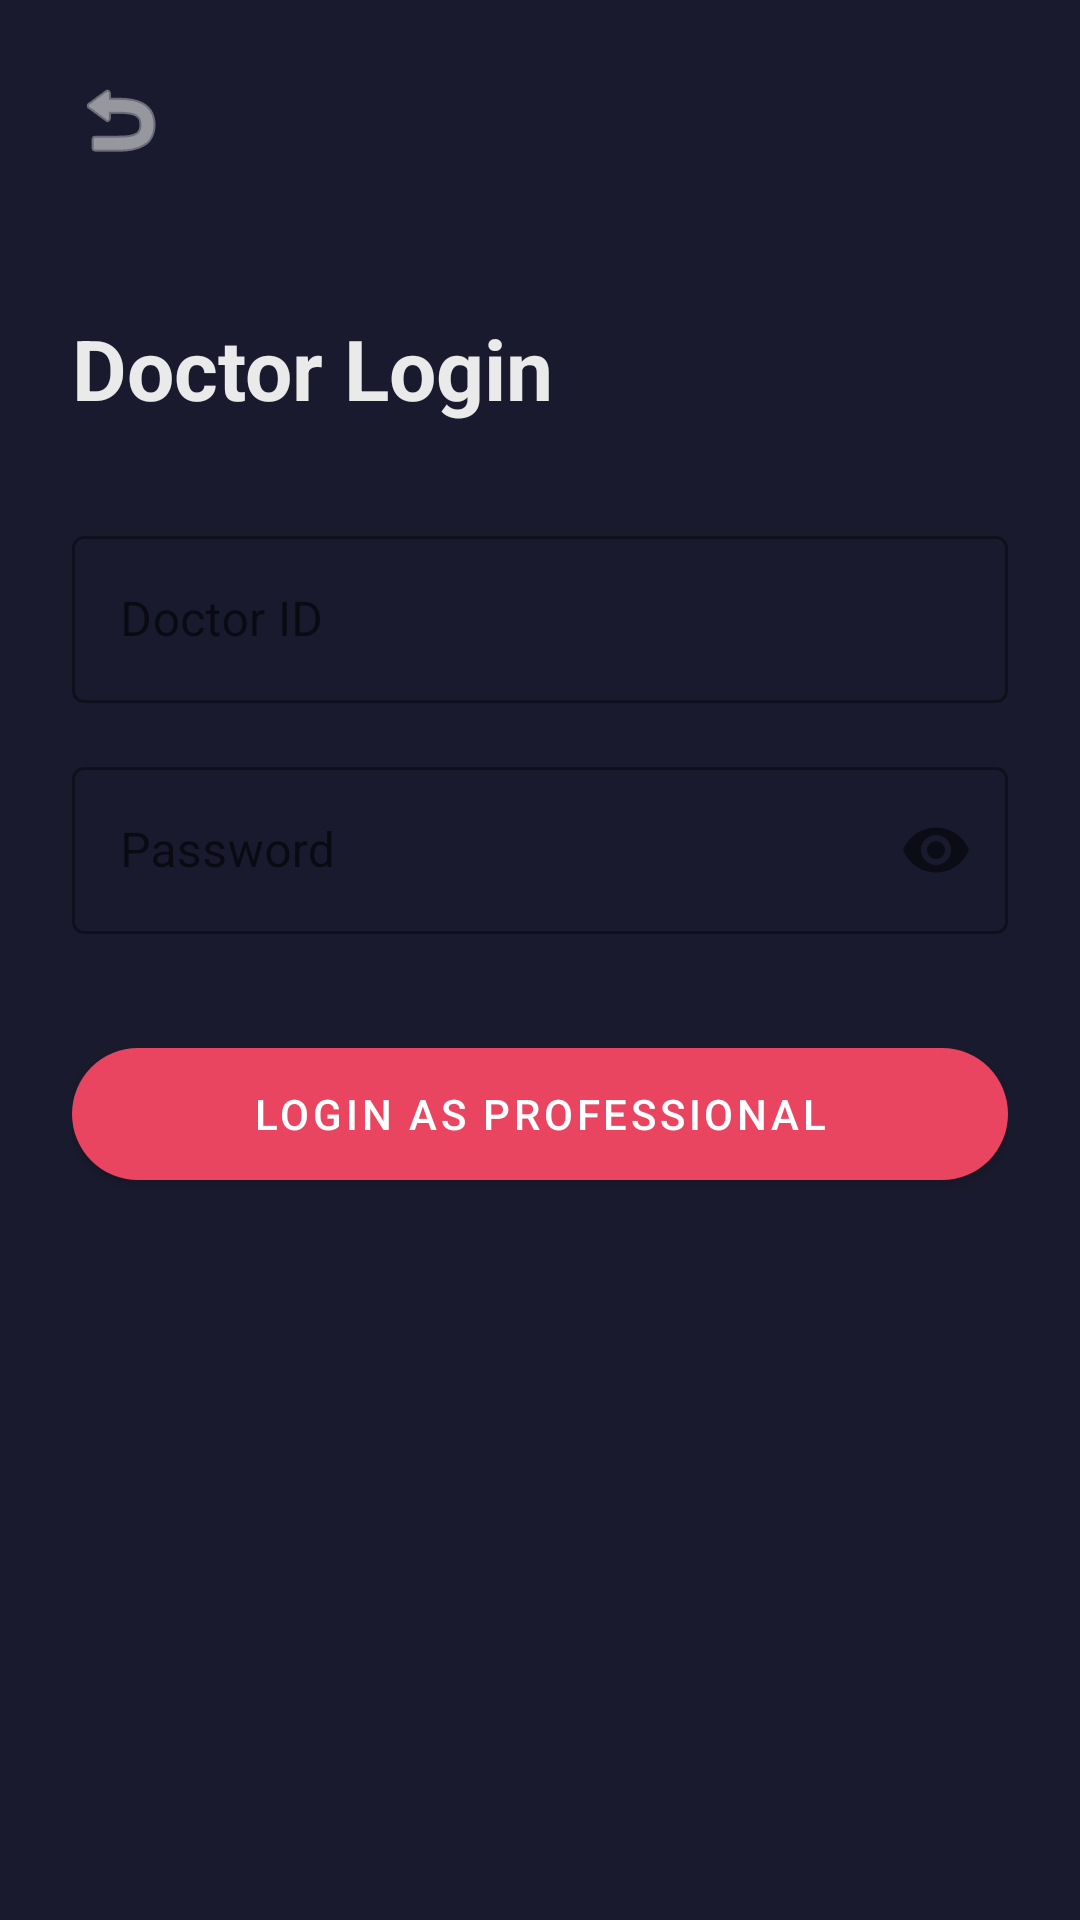

Layout XML and referenced resources for this Android screen:
<!-- AndroidManifest.xml: application theme Theme.ShishuSneh -->
<!-- res/layout/activity_doctor_login.xml -->
<?xml version="1.0" encoding="utf-8"?>
<androidx.constraintlayout.widget.ConstraintLayout xmlns:android="http://schemas.android.com/apk/res/android"
    xmlns:app="http://schemas.android.com/apk/res-auto"
    android:layout_width="match_parent"
    android:layout_height="match_parent"
    android:background="@color/primary_bg"
    android:padding="24dp">

    <ImageView
        android:id="@+id/ivBack"
        android:layout_width="wrap_content"
        android:layout_height="wrap_content"
        android:src="@android:drawable/ic_menu_revert"
        app:layout_constraintStart_toStartOf="parent"
        app:layout_constraintTop_toTopOf="parent"
        app:tint="@color/text_primary" />

    <TextView
        android:id="@+id/tvTitle"
        android:layout_width="wrap_content"
        android:layout_height="wrap_content"
        android:layout_marginTop="48dp"
        android:text="Doctor Login"
        android:textColor="@color/text_primary"
        android:textSize="28sp"
        android:textStyle="bold"
        app:layout_constraintStart_toStartOf="parent"
        app:layout_constraintTop_toBottomOf="@id/ivBack" />

    <com.google.android.material.textfield.TextInputLayout
        android:id="@+id/tilDoctorId"
        style="@style/Widget.MaterialComponents.TextInputLayout.OutlinedBox"
        android:layout_width="match_parent"
        android:layout_height="wrap_content"
        android:layout_marginTop="32dp"
        android:hint="Doctor ID"
        app:layout_constraintTop_toBottomOf="@id/tvTitle">

        <com.google.android.material.textfield.TextInputEditText
            android:id="@+id/etDoctorId"
            android:layout_width="match_parent"
            android:layout_height="wrap_content"
            android:inputType="text"
            android:textColor="@color/text_primary" />
    </com.google.android.material.textfield.TextInputLayout>

    <com.google.android.material.textfield.TextInputLayout
        android:id="@+id/tilPassword"
        style="@style/Widget.MaterialComponents.TextInputLayout.OutlinedBox"
        android:layout_width="match_parent"
        android:layout_height="wrap_content"
        android:layout_marginTop="16dp"
        android:hint="Password"
        app:layout_constraintTop_toBottomOf="@id/tilDoctorId"
        app:passwordToggleEnabled="true">

        <com.google.android.material.textfield.TextInputEditText
            android:id="@+id/etPassword"
            android:layout_width="match_parent"
            android:layout_height="wrap_content"
            android:inputType="textPassword"
            android:textColor="@color/text_primary" />
    </com.google.android.material.textfield.TextInputLayout>

    <com.google.android.material.button.MaterialButton
        android:id="@+id/btnLogin"
        android:layout_width="match_parent"
        android:layout_height="56dp"
        android:layout_marginTop="32dp"
        android:text="Login as Professional"
        app:cornerRadius="28dp"
        app:layout_constraintTop_toBottomOf="@id/tilPassword" />

</androidx.constraintlayout.widget.ConstraintLayout>
<!-- resources referenced by this layout -->
<resources>
  <color name="primary_bg">#1A1A2E</color>
  <color name="text_primary">#EAEAEA</color>
  <style name="Theme.ShishuSneh" parent="Theme.MaterialComponents.DayNight.NoActionBar">
          
          <item name="colorPrimary">@color/accent_primary</item>
          <item name="colorPrimaryVariant">@color/accent_primary</item>
          <item name="colorOnPrimary">@color/white</item>
          
          <item name="colorSecondary">@color/accent_secondary</item>
          <item name="colorSecondaryVariant">@color/accent_secondary</item>
          <item name="colorOnSecondary">@color/black</item>
          
          <item name="android:statusBarColor">@color/primary_bg</item>
          
          <item name="android:windowBackground">@color/primary_bg</item>
      </style>
  <color name="accent_primary">#E94560</color>
  <color name="white">#FFFFFFFF</color>
  <color name="accent_secondary">#F4A3A8</color>
  <color name="black">#FF000000</color>
</resources>
